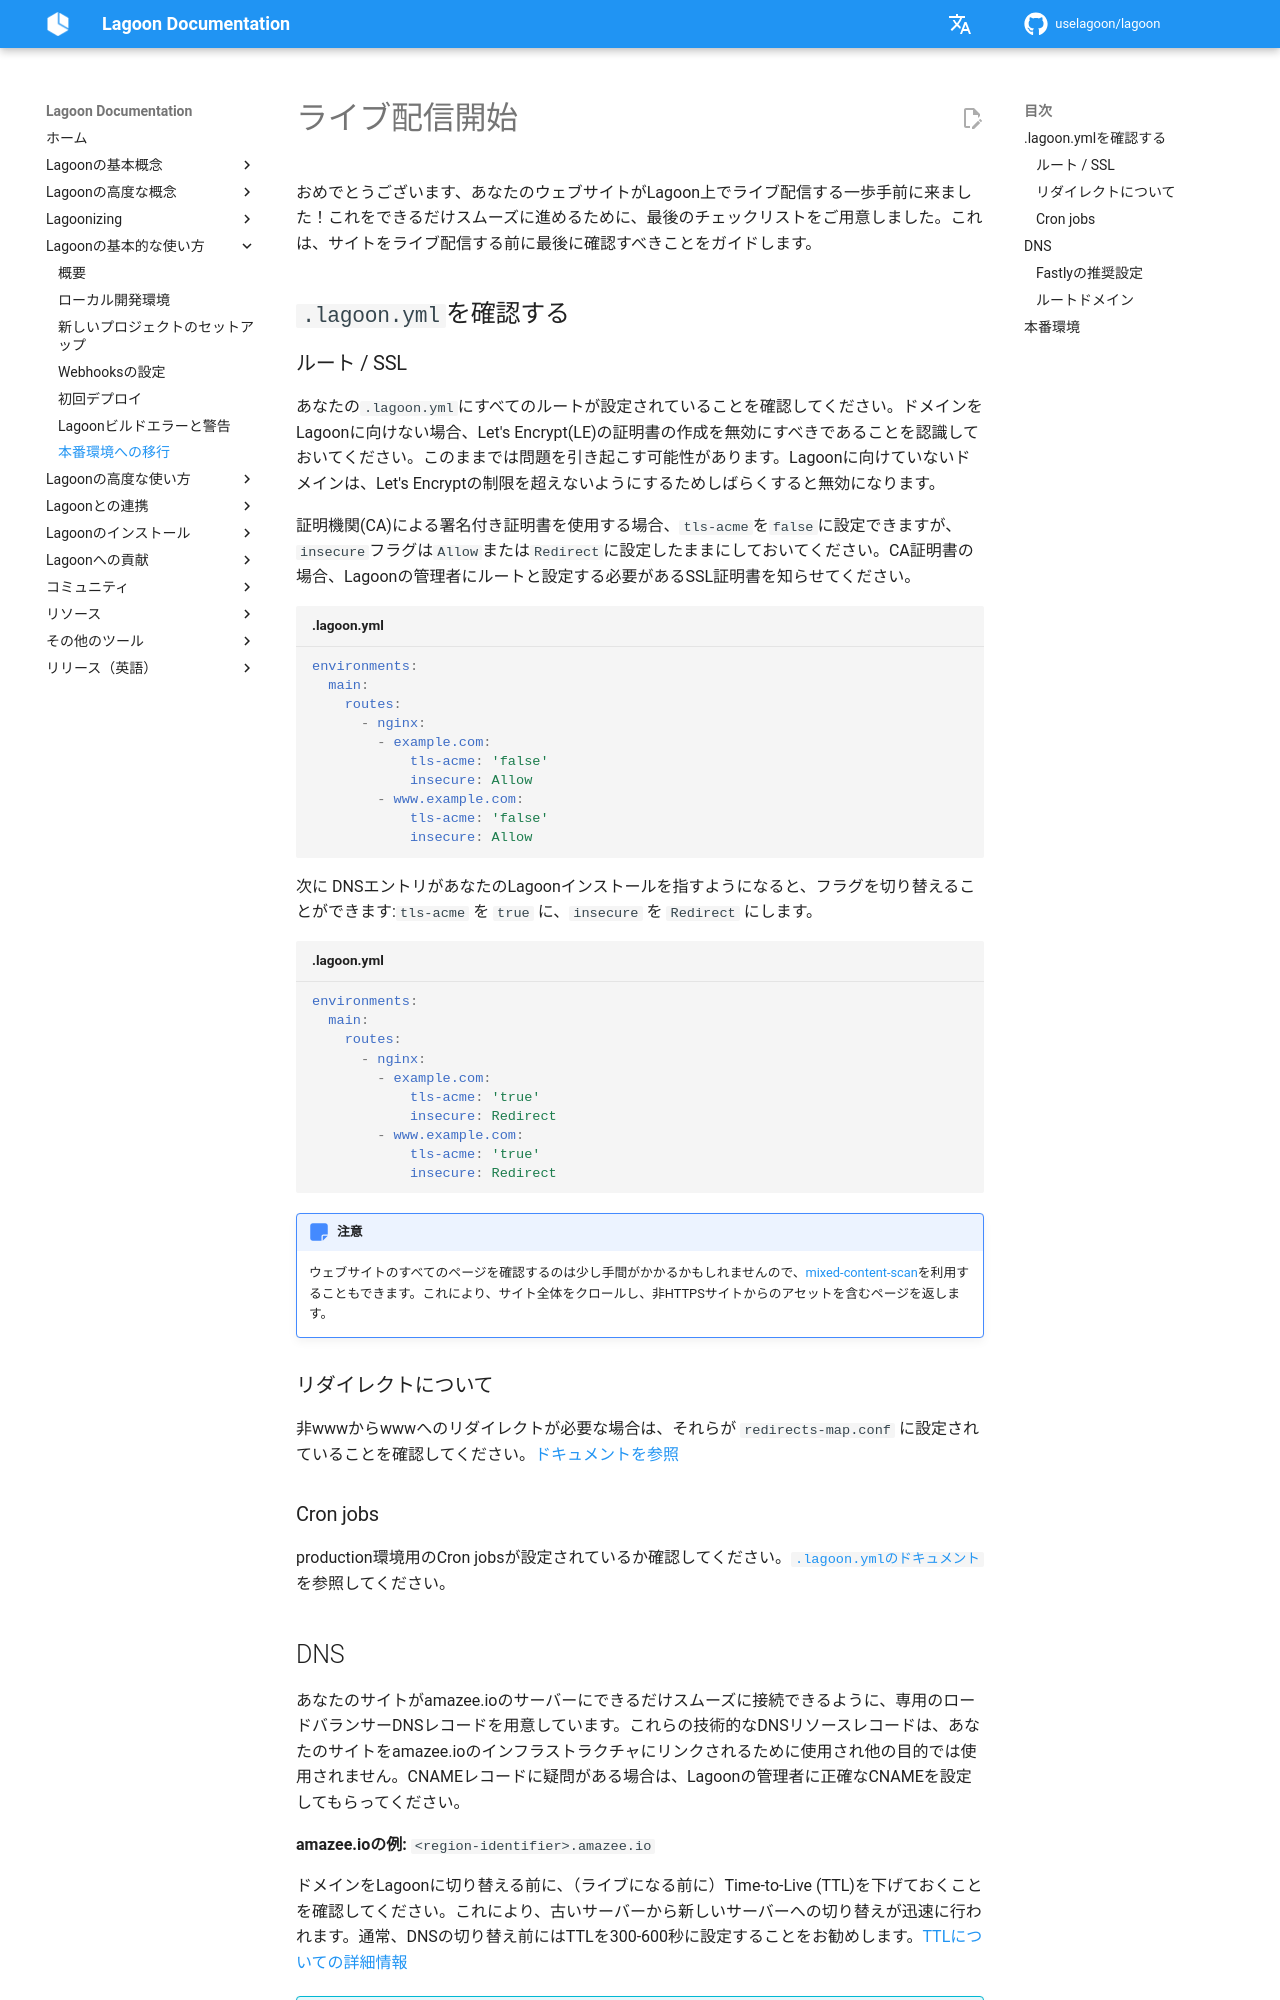

repository: uselagoon/lagoon · page: ja/using-lagoon-the-basics/going-live/index.html · generator: mkdocs

# ライブ配信開始

おめでとうございます、あなたのウェブサイトがLagoon上でライブ配信する一歩手前に来ました！これをできるだけスムーズに進めるために、最後のチェックリストをご用意しました。これは、サイトをライブ配信する前に最後に確認すべきことをガイドします。

## `.lagoon.yml`を確認する

### ルート / SSL

あなたの`.lagoon.yml`にすべてのルートが設定されていることを確認してください。ドメインをLagoonに向けない場合、Let's Encrypt(LE)の証明書の作成を無効にすべきであることを認識しておいてください。このままでは問題を引き起こす可能性があります。Lagoonに向けていないドメインは、Let's Encryptの制限を超えないようにするためしばらくすると無効になります。

証明機関(CA)による署名付き証明書を使用する場合、`tls-acme`を`false`に設定できますが、`insecure`フラグは`Allow`または`Redirect`に設定したままにしておいてください。CA証明書の場合、Lagoonの管理者にルートと設定する必要があるSSL証明書を知らせてください。

```yaml title=".lagoon.yml"
environments:
  main:
    routes:
      - nginx:
        - example.com:
            tls-acme: 'false'
            insecure: Allow
        - www.example.com:
            tls-acme: 'false'
            insecure: Allow
```

次に DNSエントリがあなたのLagoonインストールを指すようになると、フラグを切り替えることができます:`tls-acme` を `true` に、`insecure` を `Redirect` にします。

```yaml title=".lagoon.yml"
environments:
  main:
    routes:
      - nginx:
        - example.com:
            tls-acme: 'true'
            insecure: Redirect
        - www.example.com:
            tls-acme: 'true'
            insecure: Redirect
```

!!! Note "注意"
    ウェブサイトのすべてのページを確認するのは少し手間がかかるかもしれませんので、[mixed-content-scan](https://github.com/bramus/mixed-content-scan)を利用することもできます。これにより、サイト全体をクロールし、非HTTPSサイトからのアセットを含むページを返します。

### リダイレクトについて

非wwwからwwwへのリダイレクトが必要な場合は、それらが `redirects-map.conf` に設定されていることを確認してください。[ドキュメントを参照](../docker-images/nginx.md#redirects-mapconf)

### Cron jobs

production環境用のCron jobsが設定されているか確認してください。[`.lagoon.ymlのドキュメント`](../concepts-basics/lagoon-yml.md)を参照してください。
